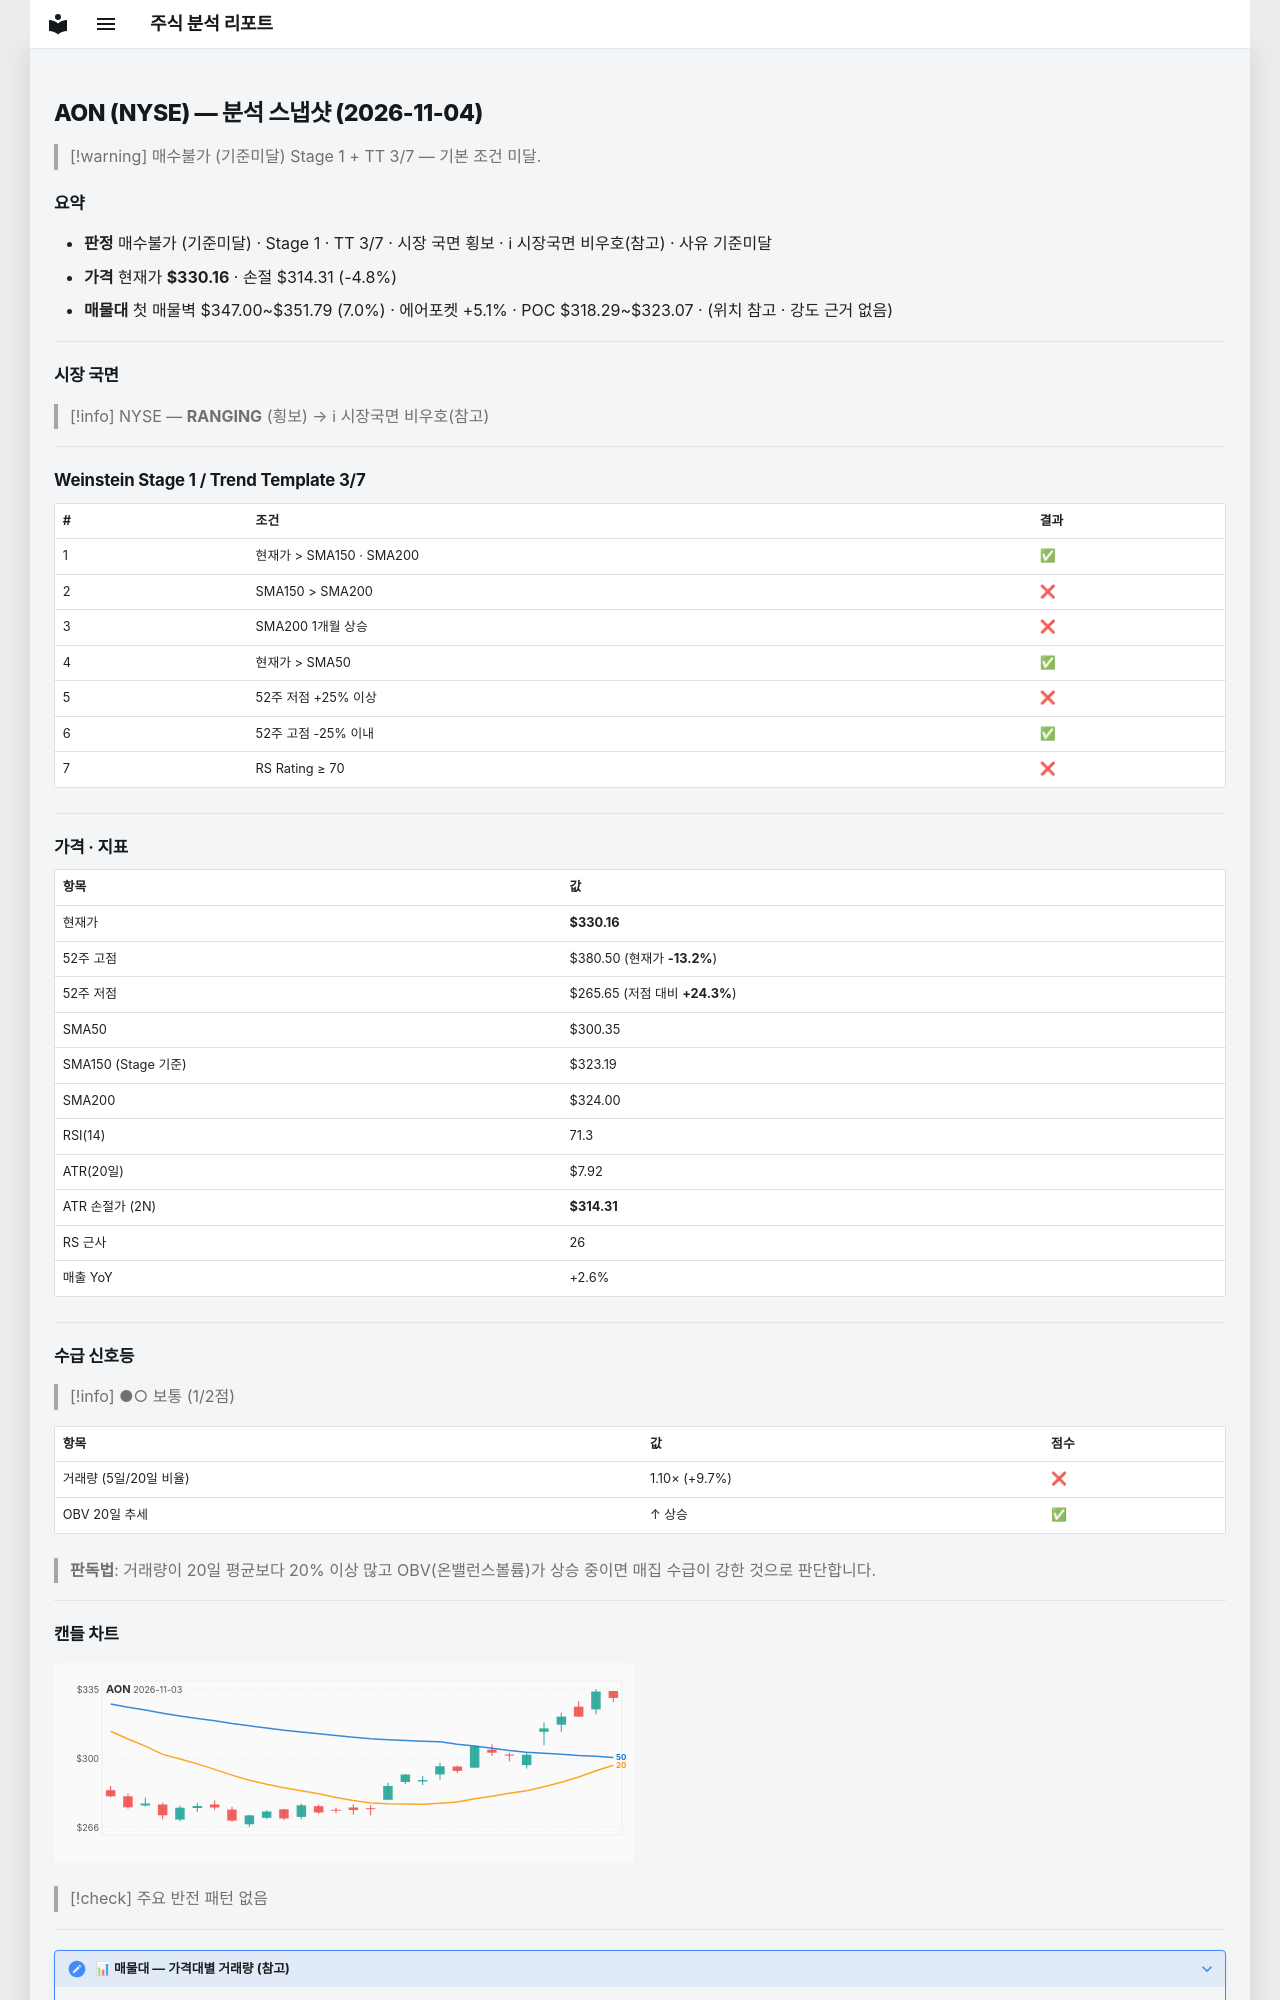

repository: soloandco/stock-reports · page: snapshots/AON-2026-11-04/index.html · generator: mkdocs

---
type: analysis-snapshot
title: AON 분석 스냅샷
ticker: AON
market: NYSE
created: 2026-11-04
updated: 2026-11-04
bar-date: 2026-11-03
verdict: 매수불가
verdict-reason: 기준미달
real-rr: 3.18
sma50-gap-pct: 9.9
weekly-position: 저항대아래
weekly-overhead-price: 380.50
weekly-overhead-pct: 15.2
stage: 1
trend-template-score: 3
tt-max: 7
ma-set: sma-50-150-200
price: 330.1600036621094
stop-price: 314.313009539296
market-regime: RANGING
supply-demand-score: 1/2
supply-demand-label: 보통
status: tracking
tags:
  - stock-agent
  - watchlist
  - AON
  - analysis
related:
  - "[[analysis-template]]"
---

# AON (NYSE) — 분석 스냅샷 (2026-11-04)

> [!warning] 매수불가 (기준미달)
> Stage 1 + TT 3/7 — 기본 조건 미달.

## 요약

- **판정** 매수불가 (기준미달) · Stage 1 · TT 3/7 · 시장 국면 횡보 · ℹ 시장국면 비우호(참고) · 사유 기준미달
- **가격** 현재가 **$330.16** · 손절 $314.31 (-4.8%)
- **매물대** 첫 매물벽 $347.00~$351.79 (7.0%) · 에어포켓 +5.1% · POC $318.29~$323.07 · (위치 참고 · 강도 근거 없음)

---

## 시장 국면

> [!info] NYSE — **RANGING** (횡보) → ℹ 시장국면 비우호(참고)

---

## Weinstein Stage 1 / Trend Template 3/7

| # | 조건 | 결과 |
|---|------|------|
| 1 | 현재가 > SMA150 · SMA200 | ✅ |
| 2 | SMA150 > SMA200 | ❌ |
| 3 | SMA200 1개월 상승 | ❌ |
| 4 | 현재가 > SMA50 | ✅ |
| 5 | 52주 저점 +25% 이상 | ❌ |
| 6 | 52주 고점 -25% 이내 | ✅ |
| 7 | RS Rating ≥ 70 | ❌ |

---

## 가격 · 지표

| 항목 | 값 |
|------|---|
| 현재가 | **$330.16** |
| 52주 고점 | $380.50 (현재가 **-13.2%**) |
| 52주 저점 | $265.65 (저점 대비 **+24.3%**) |
| SMA50 | $300.35 |
| SMA150 (Stage 기준) | $323.19 |
| SMA200 | $324.00 |
| RSI(14) | 71.3 |
| ATR(20일) | $7.92 |
| ATR 손절가 (2N) | **$314.31** |
| RS 근사 | 26 |
| 매출 YoY | +2.6% |

---
## 수급 신호등

> [!info] ●○ 보통 (1/2점)

| 항목 | 값 | 점수 |
|------|------|------|
| 거래량 (5일/20일 비율) | 1.10× (+9.7%) | ❌ |
| OBV 20일 추세 | ↑ 상승 | ✅ |

> **판독법**: 거래량이 20일 평균보다 20% 이상 많고 OBV(온밸런스볼륨)가 상승 중이면 매집 수급이 강한 것으로 판단합니다.

---
